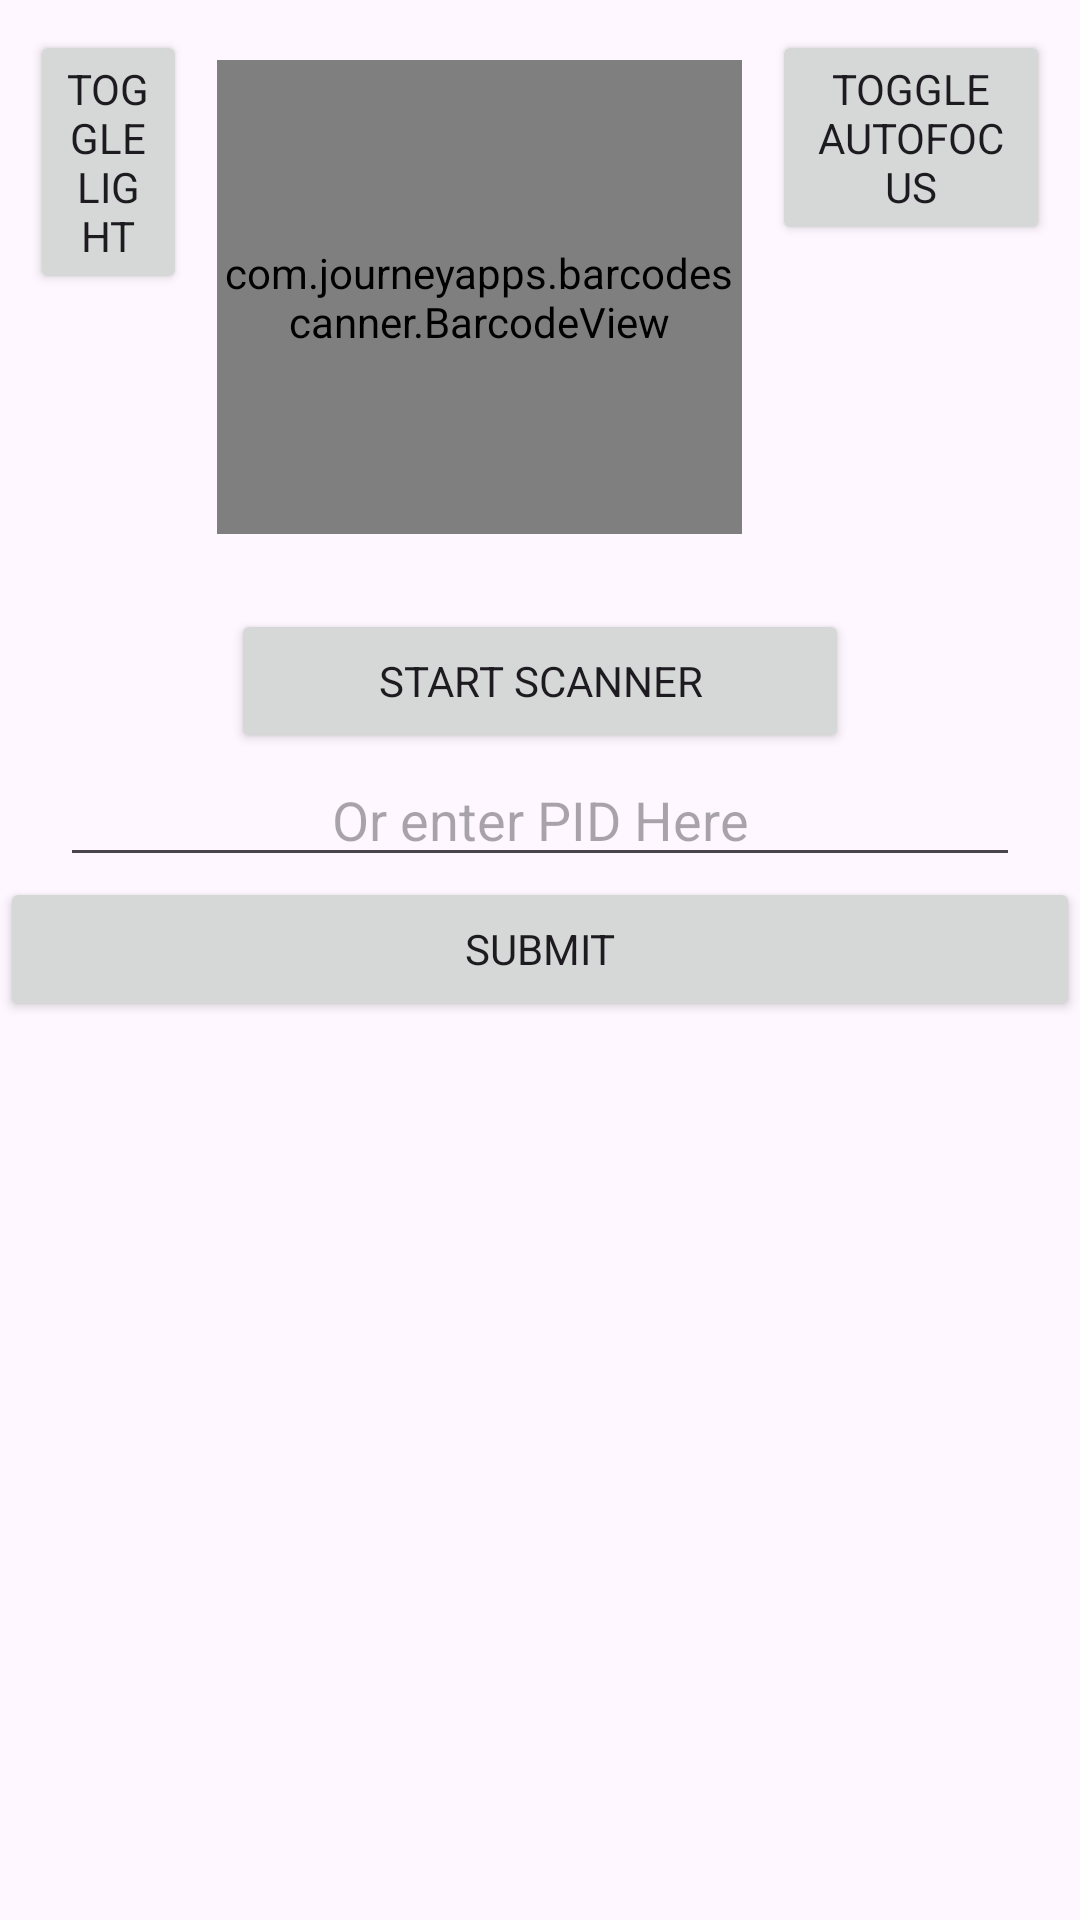

This screen was rendered from an Android layout file. Write that file and the resources it references.
<!-- AndroidManifest.xml: application theme Theme.CS320_Hospital_and_Medical_Android_App -->
<!-- res/layout/activity_scan_qrcode_test.xml -->
<LinearLayout xmlns:android="http://schemas.android.com/apk/res/android"
    xmlns:app="http://schemas.android.com/apk/res-auto"
    xmlns:tools="http://schemas.android.com/tools"
    android:id="@+id/main"
    android:layout_width="match_parent"
    android:layout_height="match_parent"
    android:orientation="vertical"
    tools:context=".QRCodeScanTestActivity">

    

    

    <LinearLayout
        android:layout_width="match_parent"
        android:layout_height="183dp"
        android:layout_margin="10dp"
        android:orientation="horizontal">

        <Button
            android:id="@+id/toggleLightBTN"
            android:layout_width="wrap_content"
            android:layout_height="wrap_content"
            android:layout_weight="1"
            android:text="toggle light" />

        <com.journeyapps.barcodescanner.BarcodeView
            android:id="@+id/scanner"
            android:layout_width="175dp"
            android:layout_height="158dp"
            android:layout_margin="10dp"
            android:padding="0sp" />

        <Button
            android:id="@+id/toggleAutoFocusBTN"
            android:layout_width="wrap_content"
            android:layout_height="wrap_content"
            android:layout_weight="1"
            android:text="toggle autofocus" />
    </LinearLayout>

    <Button
        android:id="@+id/toggleScannerButton"
        android:layout_width="206dp"
        android:layout_height="wrap_content"
        android:layout_gravity="center"
        android:layout_margin="0sp"
        android:layout_marginStart="145dp"
        android:layout_marginTop="252dp"
        android:layout_marginEnd="131dp"
        android:padding="0sp"
        android:text="Start Scanner" />

    <EditText
        android:id="@+id/PIDFromScannerET"
        android:layout_width="match_parent"
        android:layout_height="wrap_content"
        android:layout_marginStart="20dp"
        android:layout_marginEnd="20dp"
        android:ems="10"
        android:hint="Or enter PID Here"
        android:inputType="text"
        android:textAlignment="center" />

    <Button
        android:id="@+id/toggleScannerButton2"
        android:layout_width="match_parent"
        android:layout_height="wrap_content"
        android:layout_gravity="center"
        android:layout_margin="0sp"
        android:layout_marginStart="145dp"
        android:layout_marginTop="252dp"
        android:layout_marginEnd="131dp"
        android:padding="0sp"
        android:text="Submit" />

</LinearLayout>
<!-- resources referenced by this layout -->
<resources>
  <style name="Theme.CS320_Hospital_and_Medical_Android_App" parent="Base.Theme.CS320_Hospital_and_Medical_Android_App" />
  <style name="Base.Theme.CS320_Hospital_and_Medical_Android_App" parent="Theme.Material3.DayNight.NoActionBar">
          <item name="fontFamily">@font/font</item>
          
          
      </style>
</resources>
